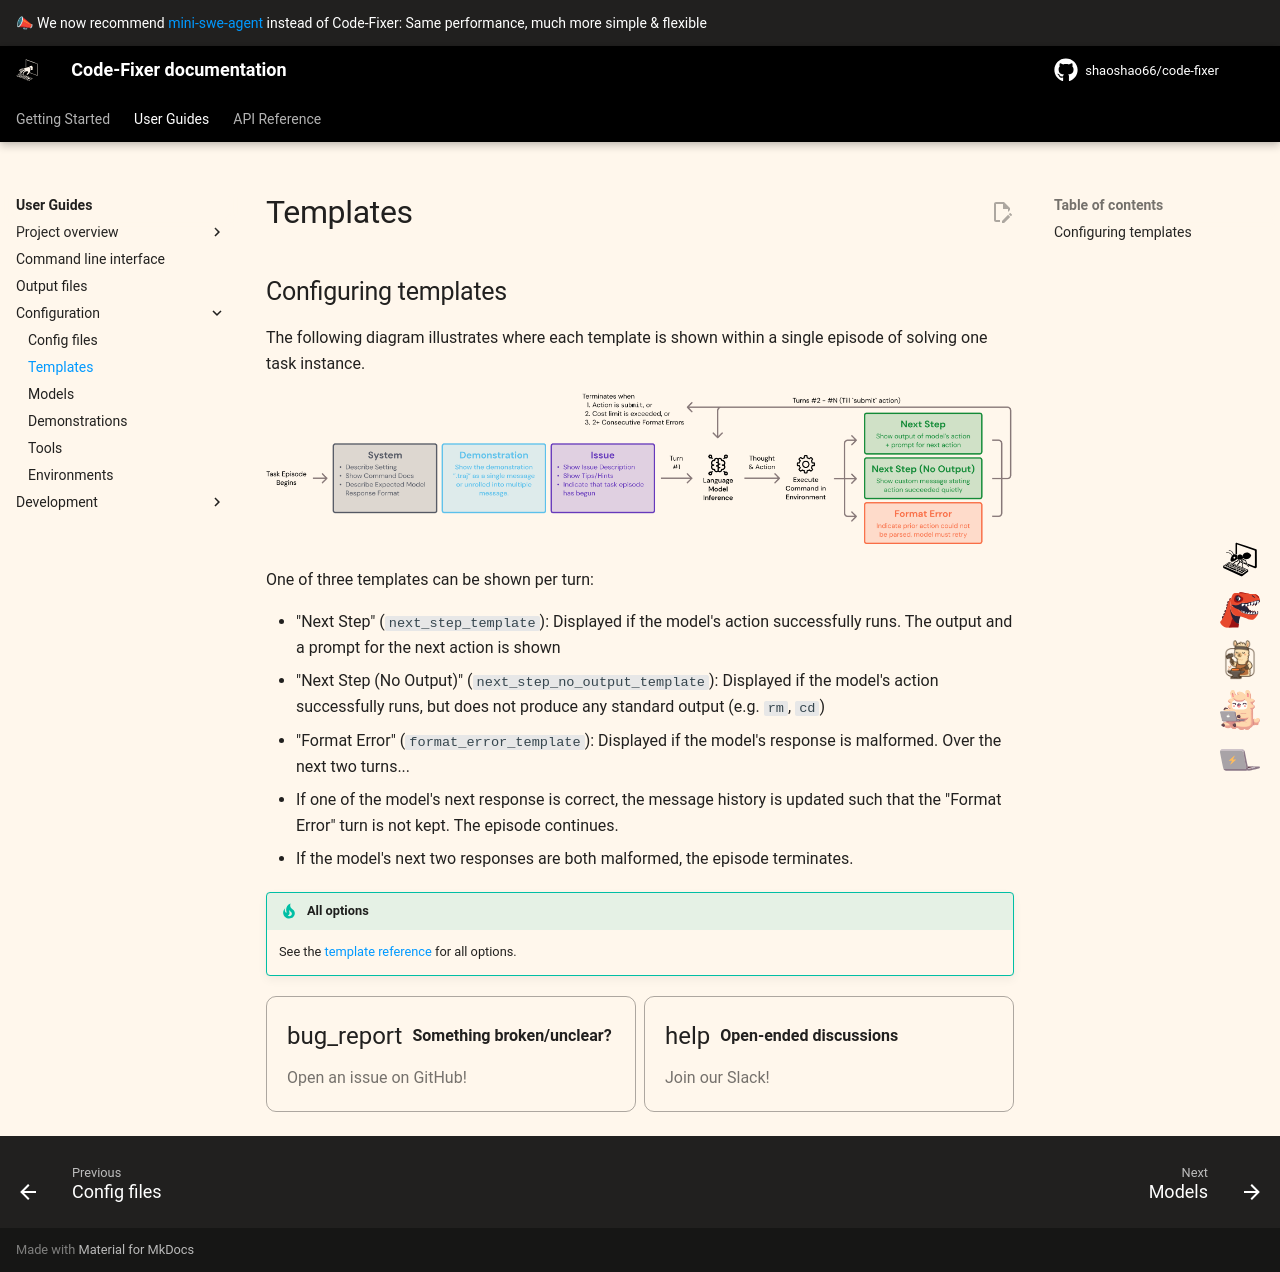

repository: shaoshao66/code-fixer · page: 1.0/config/templates/index.html · generator: mkdocs


## Configuring templates

The following diagram illustrates where each template is shown within a single episode of solving one task instance.

![template workflow](../assets/template_workflow.png)

One of three templates can be shown per turn:

* "Next Step" (`next_step_template`): Displayed if the model's action successfully runs. The output and a prompt for the next action is shown
* "Next Step (No Output)" (`next_step_no_output_template`): Displayed if the model's action successfully runs, but does not produce any standard output (e.g. `rm`, `cd`)
* "Format Error" (`format_error_template`): Displayed if the model's response is malformed. Over the next two turns...
  * If one of the model's next response is correct, the message history is updated such that the "Format Error" turn is not kept. The episode continues.
  * If the model's next two responses are both malformed, the episode terminates.

!!! tip "All options"
    See the [template reference](../reference/template_config.md) for all options.

{% include-markdown "../_footer.md" %}
